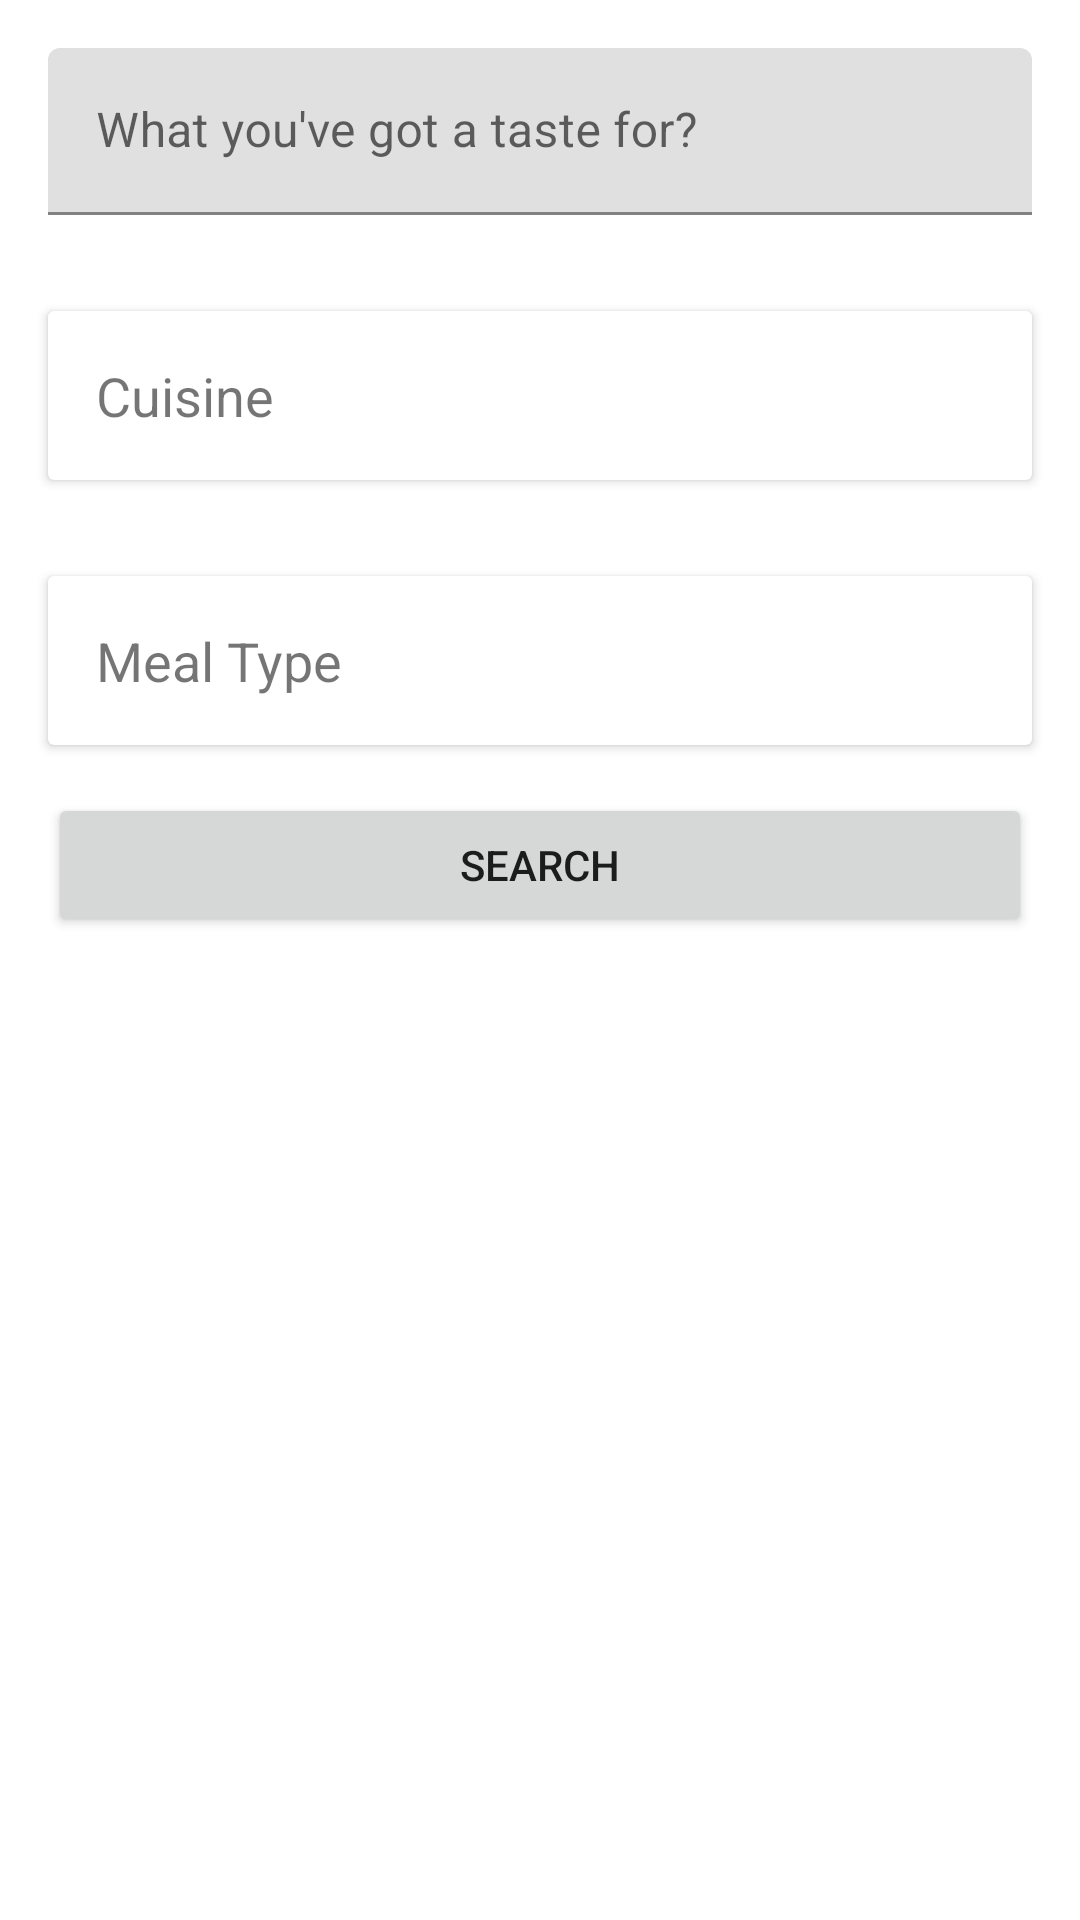

Write the Android layout XML for this screen, with the resource values it uses.
<!-- AndroidManifest.xml: application theme Theme.CookBook -->
<!-- res/layout/dialog_fragment_search.xml -->
<?xml version="1.0" encoding="utf-8"?>
<LinearLayout xmlns:android="http://schemas.android.com/apk/res/android"
    xmlns:app="http://schemas.android.com/apk/res-auto"
    xmlns:tools="http://schemas.android.com/tools"
    android:layout_width="match_parent"
    android:layout_height="match_parent"
    android:orientation="vertical"
    tools:context=".ui.dialog.SearchDialogFragment">

    <com.google.android.material.textfield.TextInputLayout
        android:id="@+id/text_input_query"
        android:layout_width="match_parent"
        android:layout_height="wrap_content"
        android:layout_margin="16dp"
        android:hint="@string/what_you_ve_got_a_taste_for">

        <com.google.android.material.textfield.TextInputEditText
            android:layout_width="match_parent"
            android:layout_height="wrap_content"
            />

    </com.google.android.material.textfield.TextInputLayout>

    <androidx.cardview.widget.CardView
        android:id="@+id/expandable_card_cuisine"
        android:layout_width="match_parent"
        android:layout_height="wrap_content"
        android:layout_margin="16dp">

        <LinearLayout
            android:layout_width="match_parent"
            android:layout_height="wrap_content"
            android:orientation="vertical"
            android:layout_margin="16dp">

            
            <FrameLayout
                android:layout_width="match_parent"
                android:layout_height="wrap_content"
                android:orientation="horizontal"
                android:gravity="center"
                tools:ignore="UseCompoundDrawables"
                >

                <TextView
                    android:id="@+id/text_view_cuisine"
                    android:layout_width="wrap_content"
                    android:layout_height="wrap_content"
                    android:layout_gravity="start"
                    android:text="@string/cuisine"
                    android:textSize="18sp" />

                <ImageView
                    android:id="@+id/image_view_arrow_cuisine"
                    android:layout_width="wrap_content"
                    android:layout_height="wrap_content"
                    android:layout_gravity="end"
                    android:src="@drawable/ic_round_keyboard_arrow_down_24"
                    android:contentDescription="@string/expand"
                    />

            </FrameLayout>

            
            <LinearLayout
                android:id="@+id/expandable_chip_group_cuisine"
                android:layout_width="match_parent"
                android:layout_height="wrap_content"
                android:orientation="vertical"
                android:layout_marginTop="16dp"
                android:visibility="gone">

                <com.google.android.material.chip.ChipGroup
                    android:id="@+id/chip_group_cuisine"
                    android:layout_width="match_parent"
                    android:layout_height="wrap_content"
                    app:singleSelection="false" />

            </LinearLayout>
        </LinearLayout>

    </androidx.cardview.widget.CardView>

    <androidx.cardview.widget.CardView
        android:id="@+id/expandable_card_meal_type"
        android:layout_width="match_parent"
        android:layout_height="wrap_content"
        android:layout_margin="16dp">

        <LinearLayout
            android:layout_width="match_parent"
            android:layout_height="wrap_content"
            android:orientation="vertical"
            android:layout_margin="16dp">

            
            <FrameLayout
                android:layout_width="match_parent"
                android:layout_height="wrap_content"
                android:orientation="horizontal"
                android:gravity="center"
                tools:ignore="UseCompoundDrawables"
                >

                <TextView
                    android:id="@+id/text_view_meal_type"
                    android:layout_width="wrap_content"
                    android:layout_height="wrap_content"
                    android:layout_gravity="start"
                    android:text="@string/meal_type"
                    android:textSize="18sp" />

                <ImageView
                    android:id="@+id/image_view_arrow_meal_type"
                    android:layout_width="wrap_content"
                    android:layout_height="wrap_content"
                    android:layout_gravity="end"
                    android:src="@drawable/ic_round_keyboard_arrow_down_24"
                    android:contentDescription="@string/expand"
                    />

            </FrameLayout>

            
            <LinearLayout
                android:id="@+id/expandable_chip_group_meal_type"
                android:layout_width="match_parent"
                android:layout_height="wrap_content"
                android:orientation="vertical"
                android:layout_marginTop="16dp"
                android:visibility="gone">

                <com.google.android.material.chip.ChipGroup
                    android:id="@+id/chip_group_meal_type"
                    android:layout_width="match_parent"
                    android:layout_height="wrap_content"
                    app:singleSelection="false" />

            </LinearLayout>
        </LinearLayout>

    </androidx.cardview.widget.CardView>

    <Button
        android:id="@+id/button_search"
        android:layout_width="match_parent"
        android:layout_height="wrap_content"
        android:layout_marginHorizontal="16dp"
        android:layout_marginBottom="8dp"
        android:text="@string/search" />

</LinearLayout>
<!-- resources referenced by this layout -->
<resources>
  <string name="cuisine">Cuisine</string>
  <string name="expand">Expand</string>
  <string name="meal_type">Meal Type</string>
  <string name="search">Search</string>
  <string name="what_you_ve_got_a_taste_for">What you\'ve got a taste for?</string>
  <style name="Theme.CookBook" parent="Theme.MaterialComponents.DayNight.NoActionBar">
          
          <item name="colorPrimary">@color/primaryColor</item>
          <item name="colorPrimaryVariant">@color/primaryDarkColor</item>
          <item name="colorOnPrimary">@color/primaryTextColor</item>
          
          <item name="colorSecondary">@color/secondaryLightColor</item>
          <item name="colorSecondaryVariant">@color/secondaryColor</item>
          <item name="colorOnSecondary">@color/secondaryTextColor</item>
          
          <item name="android:statusBarColor" tools:targetApi="l">?attr/colorPrimaryVariant</item>
          
      </style>
  <color name="primaryColor">#ff9e00</color>
  <color name="primaryDarkColor">#c66f00</color>
  <color name="primaryTextColor">#000000</color>
  <color name="secondaryLightColor">#757de8</color>
  <color name="secondaryColor">#3f51b5</color>
  <color name="secondaryTextColor">#ffffff</color>
</resources>
